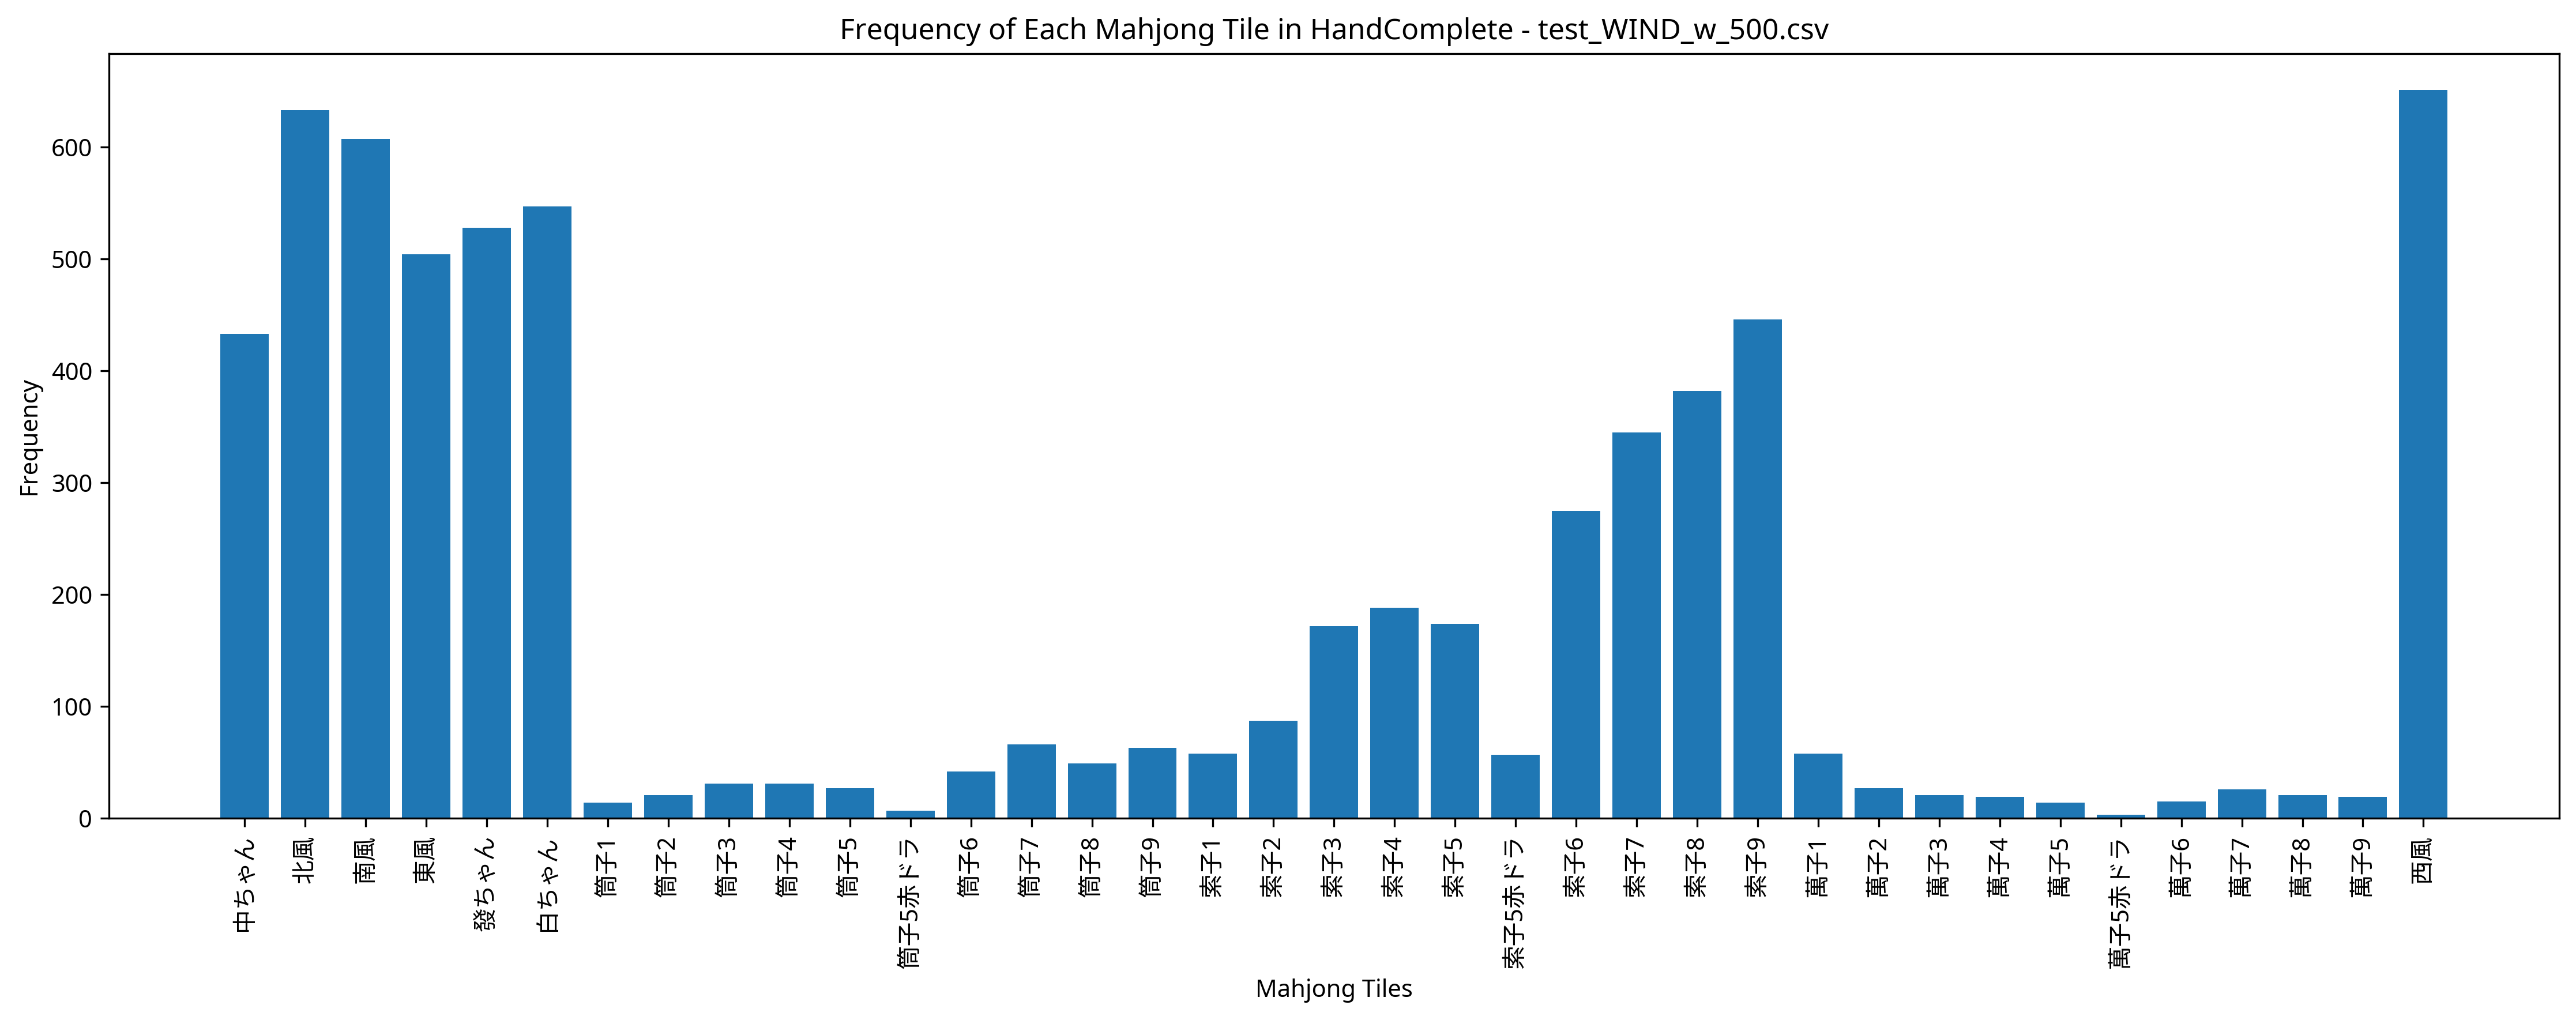

The file beside this chart, header and first rows:
Episode, Seat, Score, Turn, Yaku, MZ_Score, TEZ_Score, TAZ_Score, Tenpai, HandComplete, AgariRate
1, North, 0, 57, , 0, 0, 0, 0, 索子8 索子9 東風 東風 | 索子6 索子7 索子8 南風 南風 南風 北風 …, 0.000
2, North, 0, 57, , 0, 0, 0, 0, 索子9 索子9 東風 白ちゃん | 萬子2 萬子2 萬子2 索子6 索子7 索子…, 0.000
3, South, 0, 56, , 0, 0, 0, 0, 索子8 索子8 索子9 索子9 東風 南風 西風 | 索子4 索子5 索子6 索…, 0.000
4, South, 0, 57, , 0, 0, 0, 0, 東風 東風 東風 南風 | 索子5赤ドラ 索子6 索子7 索子7 索子8 索子9…, 0.000
5, East, 0, 57, , 0, 0, 0, 0, 索子3 索子9 西風 發ちゃん | 東風 東風 東風 南風 南風 南風 北風 北…, 0.000
6, East, 5000, 32, 發 中 混一色, 0, 0, 0, 0, 南風 南風 北風 北風 北風 發ちゃん 發ちゃん 發ちゃん 中ちゃん 中ちゃん …, 16.67
7, East, 0, 56, , 0, 0, 0, 0, 索子5 索子8 北風 北風 白ちゃん 發ちゃん 發ちゃん | 索子6 索子7 索…, 14.29
8, South, 4000, 47, 白 混全帯么九, 0, 0, 0, 0, 西風 西風 白ちゃん 白ちゃん 白ちゃん | 筒子7 筒子8 筒子9 索子9 索…, 25
9, East, 0, 57, , 0, 0, 0, 0, 東風 南風 北風 中ちゃん | 萬子5 萬子6 萬子7 索子2 索子3 索子4 …, 22.22
10, South, 0, 56, , 0, 0, 0, 0, 索子1 索子5 索子6 中ちゃん 中ちゃん 中ちゃん 中ちゃん | 東風 東風 …, 20
11, South, 36000, 55, 南 混一色 四喜和, 0, 0, 0, 0, 西風 西風 | 索子6 索子7 索子8 東風 東風 東風 南風 南風 南風 北風…, 27.27
12, East, 0, 57, , 0, 0, 0, 0, 索子9 | 筒子9 筒子9 筒子9 南風 南風 南風 白ちゃん 白ちゃん 白ちゃ…, 25
13, South, 0, 56, , 0, 0, 0, 0, 萬子3 西風 西風 西風 北風 北風 白ちゃん 發ちゃん 中ちゃん 中ちゃん |…, 23.08
14, North, 5000, 43, 發 白 混一色, 0, 0, 0, 0, 南風 南風 南風 北風 北風 | 索子2 索子3 索子4 白ちゃん 白ちゃん 白…, 28.57
15, East, 7000, 54, 中 対々和 混一色, 0, 0, 0, 0, 南風 南風 南風 西風 西風 西風 發ちゃん 發ちゃん | 索子7 索子7 索子…, 33.33
16, East, 6000, 50, 混一色 小三風, 0, 0, 0, 0, 南風 南風 南風 西風 西風 | 索子2 索子3 索子4 索子9 索子9 索子9…, 37.5
17, West, 8000, 55, 西 白 混一色 小三風, 0, 0, 0, 0, 北風 北風 白ちゃん 白ちゃん 白ちゃん | 索子5 索子6 索子7 東風 東風…, 41.18
18, East, 0, 57, , 0, 0, 0, 0, 索子8 東風 南風 南風 | 索子6 索子7 索子8 索子9 索子9 索子9 西…, 38.89
19, North, 0, 57, , 0, 0, 0, 0, 索子9 索子9 東風 南風 | 索子3 索子4 索子5 索子7 索子8 索子9 …, 36.84
20, East, 5000, 52, 發 赤ドラ1 混一色, 0, 0, 0, 0, 索子9 索子9 索子9 中ちゃん 中ちゃん | 索子3 索子4 索子5赤ドラ 索…, 40
21, South, 7000, 27, 赤ドラ1 鏡同和, 0, 0, 0, 0, 索子6 索子7 索子8 白ちゃん 白ちゃん | 筒子5 筒子5 筒子5赤ドラ 筒…, 42.86
22, South, 36000, 37, 南 混一色 四喜和, 0, 0, 0, 0, 南風 南風 南風 西風 西風 北風 北風 北風 | 索子5 索子6 索子7 東風…, 45.45
23, East, 18000, 34, 七対子 混一色 混老頭 小三元, 0, 0, 0, 0, 萬子1 萬子1 南風 南風 南風 南風 北風 北風 白ちゃん 白ちゃん 發ちゃん…, 47.83
24, South, 0, 56, , 0, 0, 0, 0, 筒子7 西風 西風 西風 北風 白ちゃん 發ちゃん | 東風 東風 東風 中ちゃ…, 45.83
25, East, 0, 56, , 0, 0, 0, 0, 索子4 索子7 索子8 索子8 索子9 索子9 索子9 | 索子2 索子3 索子…, 44
26, West, 0, 56, , 0, 0, 0, 0, 南風 南風 北風 發ちゃん 發ちゃん 發ちゃん 發ちゃん | 索子1 索子1 索…, 42.31
27, North, 0, 56, , 0, 0, 0, 0, 東風 東風 東風 南風 南風 西風 西風 | 索子5赤ドラ 索子6 索子7 索子…, 40.74
28, East, 0, 57, , 0, 0, 0, 0, 筒子4 南風 南風 北風 | 西風 西風 西風 發ちゃん 發ちゃん 發ちゃん 中…, 39.29
29, South, 0, 57, , 0, 0, 0, 0, 西風 北風 白ちゃん 白ちゃん | 南風 南風 南風 西風 西風 西風 中ちゃん…, 37.93
30, North, 0, 57, , 0, 0, 0, 0, 索子9 南風 西風 北風 | 索子7 索子8 索子9 東風 東風 東風 西風 西…, 36.67
31, West, 0, 57, , 0, 0, 0, 0, 索子7 南風 白ちゃん 中ちゃん | 索子3 索子4 索子5 索子5 索子5赤ド…, 35.48
32, East, 0, 56, , 0, 0, 0, 0, 筒子8 索子7 南風 白ちゃん 白ちゃん 白ちゃん 白ちゃん | 東風 東風 東…, 34.38
33, East, 5000, 39, 發 赤ドラ1 混一色, 0, 0, 0, 0, 東風 東風 西風 西風 西風 | 索子4 索子5赤ドラ 索子6 索子7 索子8 …, 36.36
34, North, 6000, 56, 發 白 赤ドラ1 混一色, 0, 0, 0, 0, 北風 北風 | 索子5赤ドラ 索子6 索子7 南風 南風 南風 白ちゃん 白ちゃ…, 38.23
35, West, 36000, 23, 七対子 赤ドラ1 四喜和, 0, 0, 0, 0, 萬子1 萬子1 索子5 索子5赤ドラ 索子9 索子9 東風 東風 南風 南風 西…, 40
36, South, 0, 57, , 0, 0, 0, 0, 筒子3 西風 白ちゃん 發ちゃん | 筒子7 筒子8 筒子9 筒子9 筒子9 筒…, 38.89
37, West, 0, 57, , 0, 0, 0, 0, 東風 東風 西風 中ちゃん | 索子8 索子8 索子8 西風 西風 西風 北風 …, 37.84
38, South, 0, 56, , 0, 0, 0, 0, 北風 北風 北風 白ちゃん 發ちゃん 發ちゃん 發ちゃん | 索子2 索子3 索…, 36.84
39, South, 0, 56, , 0, 0, 0, 0, 索子8 南風 西風 西風 西風 北風 發ちゃん | 索子1 索子2 索子3 索子…, 35.9
40, North, 0, 56, , 0, 0, 0, 0, 筒子6 西風 西風 北風 白ちゃん 白ちゃん 發ちゃん | 北風 北風 北風 中…, 35
41, South, 0, 56, , 0, 0, 0, 0, 索子2 索子6 索子6 索子8 索子9 東風 中ちゃん | 索子1 索子2 索子…, 34.15
42, South, 4000, 40, 赤ドラ1 混一色, 0, 0, 0, 0, 索子9 索子9 東風 東風 東風 | 索子2 索子3 索子4 索子5赤ドラ 索子…, 35.71
43, East, 0, 57, , 0, 0, 0, 0, 東風 東風 東風 西風 | 索子6 索子7 索子8 索子9 索子9 索子9 南風…, 34.88
44, South, 0, 57, , 0, 0, 0, 0, 萬子2 萬子2 筒子6 索子9 | 筒子7 筒子7 筒子7 索子2 索子3 索子…, 34.09
45, West, 0, 56, , 0, 0, 0, 0, 東風 南風 南風 南風 西風 西風 北風 北風 白ちゃん 白ちゃん | 索子7 …, 33.33
46, North, 0, 56, , 0, 0, 0, 0, 筒子9 西風 北風 北風 北風 白ちゃん 中ちゃん | 白ちゃん 白ちゃん 白ち…, 32.61
47, North, 0, 57, , 0, 0, 0, 0, 索子8 西風 北風 中ちゃん | 索子6 索子6 索子6 發ちゃん 發ちゃん 發…, 31.91
48, North, 0, 57, , 0, 0, 0, 0, 索子9 東風 南風 南風 | 索子3 索子4 索子5 索子6 索子7 索子7 索…, 31.25
49, North, 0, 56, , 0, 0, 0, 0, 索子7 西風 北風 北風 北風 白ちゃん 白ちゃん | 索子5 索子6 索子7 …, 30.61
50, North, 0, 56, , 0, 0, 0, 0, 索子2 西風 北風 北風 北風 北風 白ちゃん 中ちゃん 中ちゃん 中ちゃん |…, 30
51, West, 36000, 55, 西 混一色 四喜和, 0, 0, 0, 0, 北風 北風 | 索子3 索子4 索子5 東風 東風 東風 南風 南風 南風 西風…, 31.37
52, West, 0, 56, , 0, 0, 0, 0, 索子1 索子8 索子9 東風 南風 南風 白ちゃん | 筒子7 筒子8 筒子9 …, 30.77
53, East, 0, 57, , 0, 0, 0, 0, 中ちゃん | 索子1 索子2 索子3 索子6 索子7 索子8 東風 東風 東風 …, 30.19
54, North, 0, 56, , 0, 0, 0, 0, 東風 南風 南風 北風 北風 白ちゃん 白ちゃん | 索子6 索子7 索子8 發…, 29.63
55, South, 0, 56, , 0, 0, 0, 0, 東風 南風 南風 南風 西風 西風 西風 | 索子5赤ドラ 索子5 索子5 索子…, 29.09
56, West, 0, 57, , 0, 0, 0, 0, 白ちゃん 發ちゃん 發ちゃん 發ちゃん | 索子1 索子2 索子3 北風 北風 …, 28.57
57, North, 0, 57, , 0, 0, 0, 0, 索子6 東風 南風 南風 | 索子2 索子3 索子4 索子5 索子6 索子7 索…, 28.07
58, West, 6000, 49, 混一色 小三風, 0, 0, 0, 0, 西風 西風 | 索子5 索子6 索子7 索子9 索子9 索子9 東風 東風 東風…, 29.31
59, East, 0, 56, , 0, 0, 0, 0, 索子9 索子9 索子9 東風 東風 西風 西風 | 索子3 索子3 索子3 索子…, 28.81
60, West, 5000, 56, 西 發 混一色, 0, 0, 0, 0, 西風 西風 西風 中ちゃん 中ちゃん | 索子1 索子2 索子3 索子3 索子3…, 30
... 440 more rows
